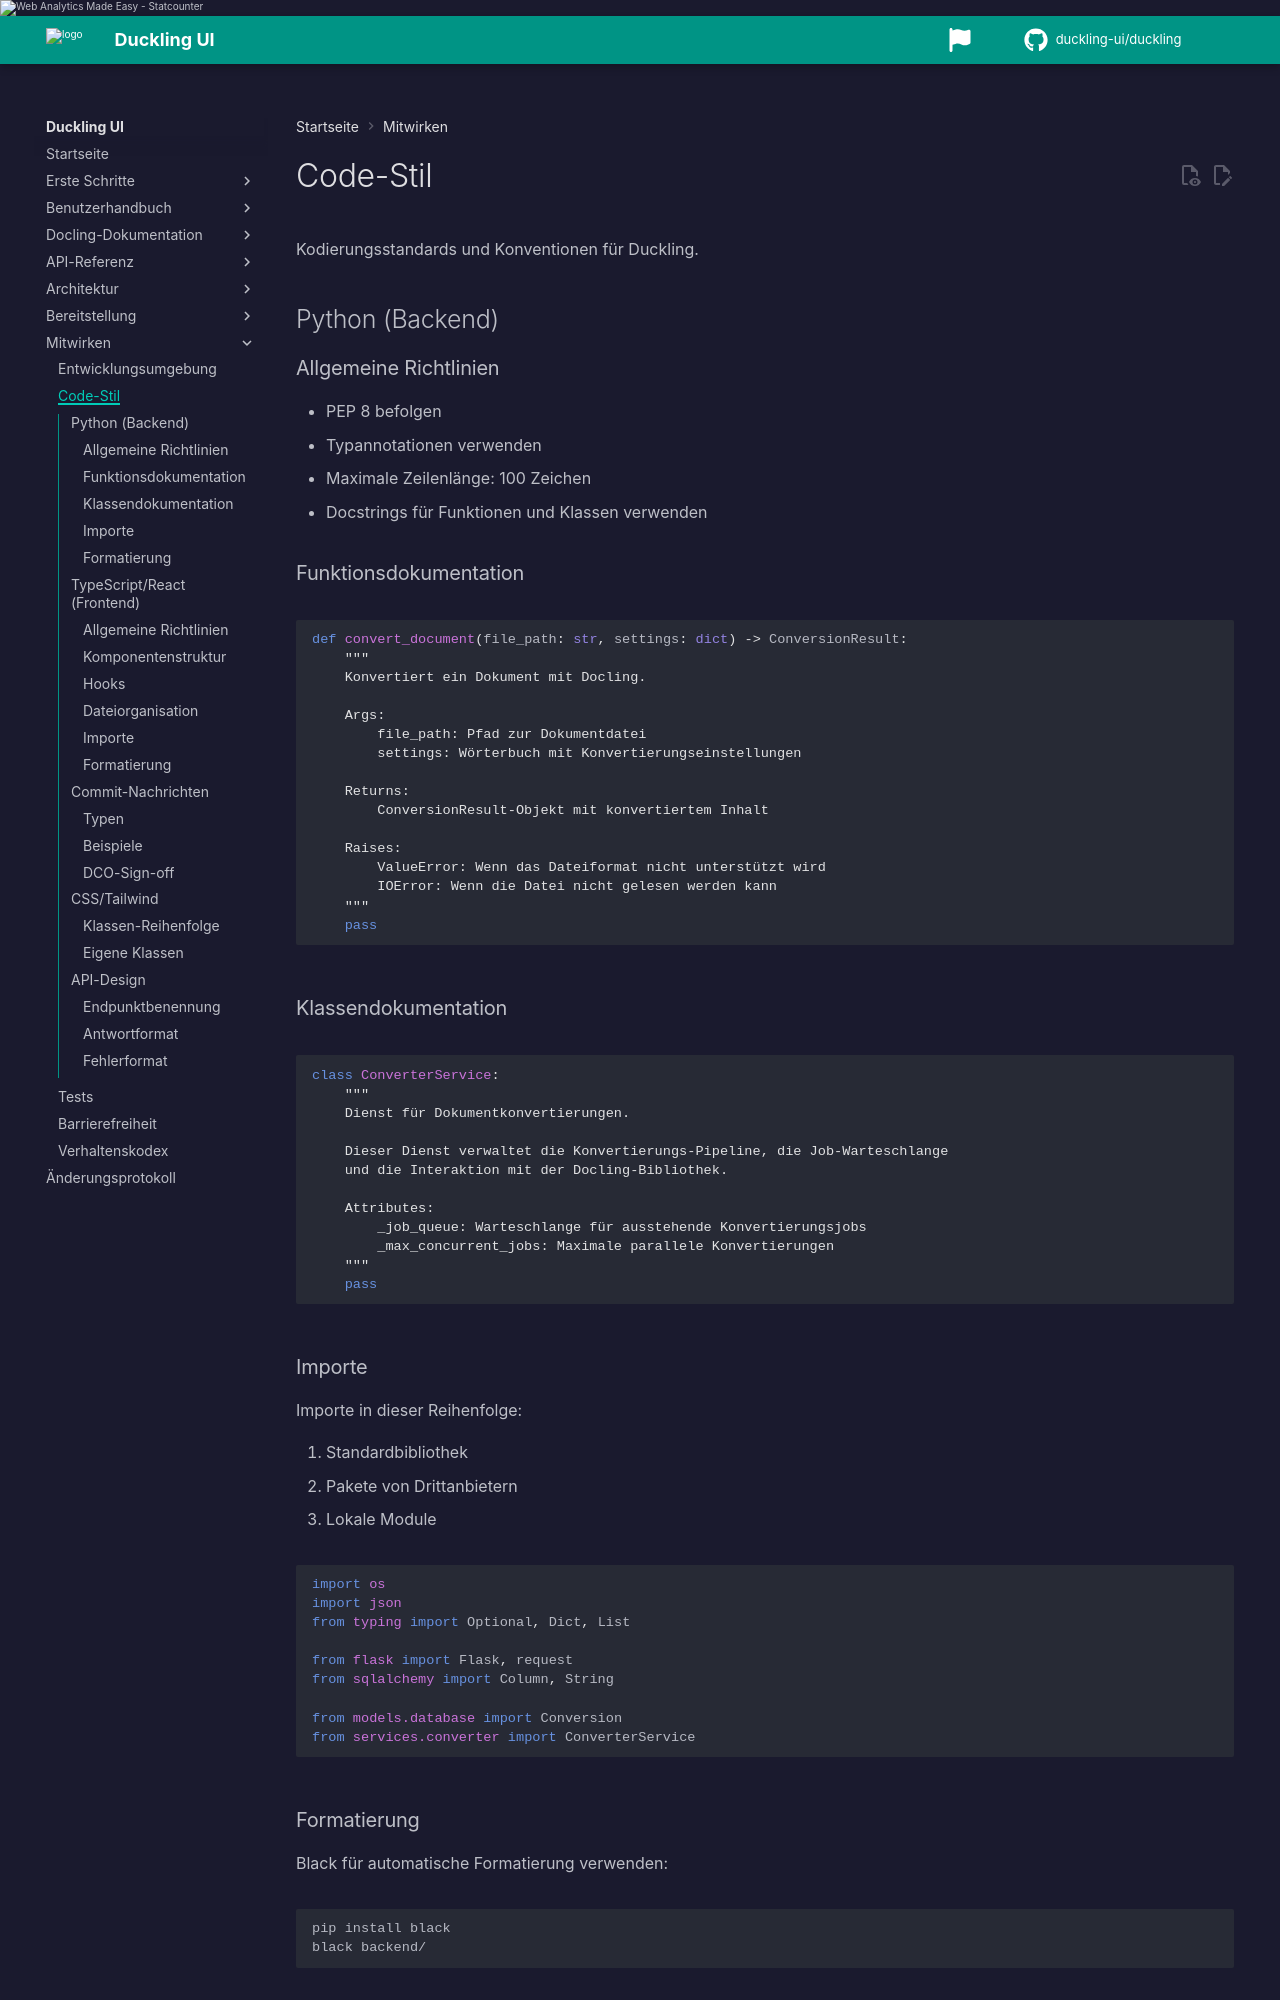

repository: duckling-ui/duckling · page: 0.0.14/de/contributing/code-style/index.html · generator: mkdocs

# Code-Stil

Kodierungsstandards und Konventionen für Duckling.

## Python (Backend)

### Allgemeine Richtlinien

- PEP 8 befolgen
- Typannotationen verwenden
- Maximale Zeilenlänge: 100 Zeichen
- Docstrings für Funktionen und Klassen verwenden

### Funktionsdokumentation

```python
def convert_document(file_path: str, settings: dict) -> ConversionResult:
    """
    Konvertiert ein Dokument mit Docling.

    Args:
        file_path: Pfad zur Dokumentdatei
        settings: Wörterbuch mit Konvertierungseinstellungen

    Returns:
        ConversionResult-Objekt mit konvertiertem Inhalt

    Raises:
        ValueError: Wenn das Dateiformat nicht unterstützt wird
        IOError: Wenn die Datei nicht gelesen werden kann
    """
    pass
```

### Klassendokumentation

```python
class ConverterService:
    """
    Dienst für Dokumentkonvertierungen.

    Dieser Dienst verwaltet die Konvertierungs-Pipeline, die Job-Warteschlange
    und die Interaktion mit der Docling-Bibliothek.

    Attributes:
        _job_queue: Warteschlange für ausstehende Konvertierungsjobs
        _max_concurrent_jobs: Maximale parallele Konvertierungen
    """
    pass
```

### Importe

Importe in dieser Reihenfolge:

1. Standardbibliothek
2. Pakete von Drittanbietern
3. Lokale Module

```python
import os
import json
from typing import Optional, Dict, List

from flask import Flask, request
from sqlalchemy import Column, String

from models.database import Conversion
from services.converter import ConverterService
```
